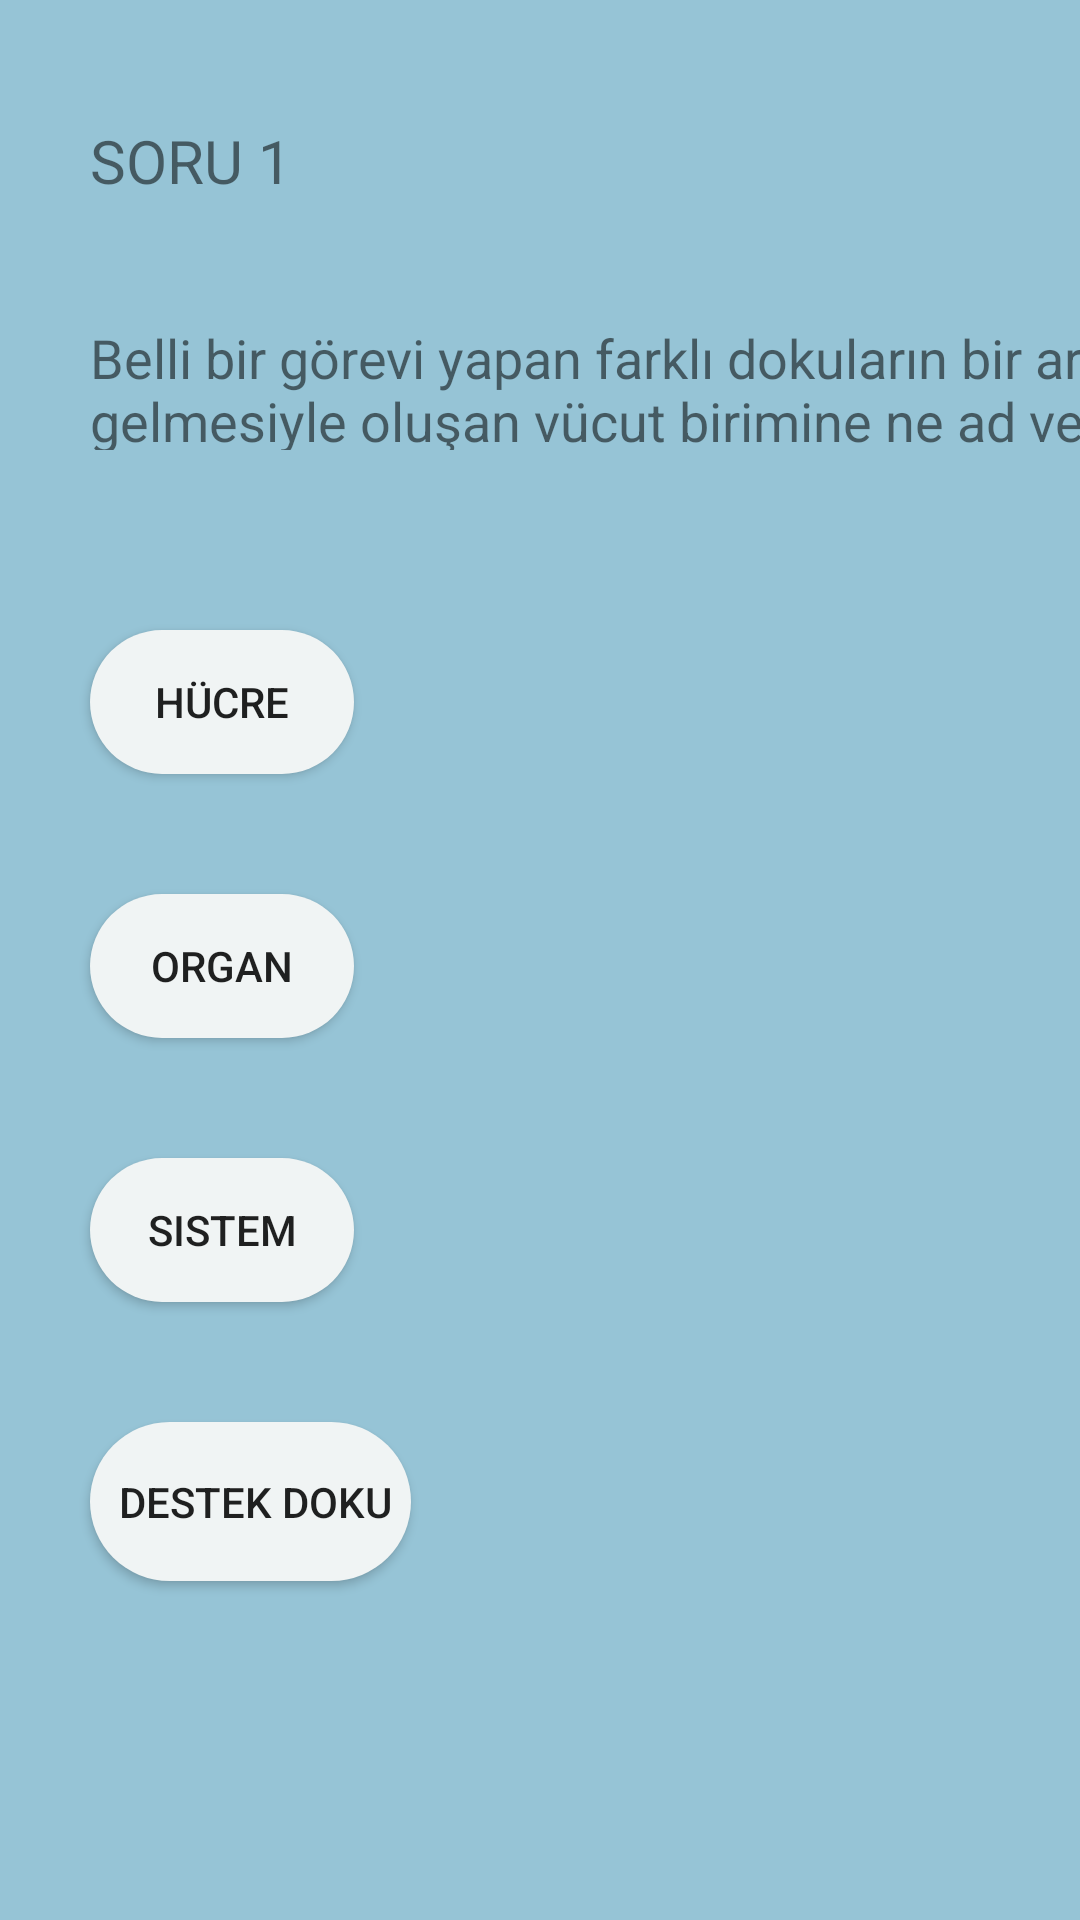

Here is an Android app screen rendered from its layout file. Give the layout XML and the strings, colors and styles it references.
<!-- AndroidManifest.xml: application theme Theme.EhliyetUygulamasi -->
<!-- res/layout/activity_soru1.xml -->
<?xml version="1.0" encoding="utf-8"?>
<androidx.constraintlayout.widget.ConstraintLayout xmlns:android="http://schemas.android.com/apk/res/android"
    xmlns:app="http://schemas.android.com/apk/res-auto"
    xmlns:tools="http://schemas.android.com/tools"
    android:layout_width="match_parent"
    android:layout_height="match_parent"
    android:background="#96C4D6"
    tools:context=".soru1">

    <TextView
        android:id="@+id/textView3"
        android:layout_width="wrap_content"
        android:layout_height="wrap_content"
        android:layout_marginStart="30dp"
        android:layout_marginTop="40dp"
        android:text="SORU 1"
        android:textSize="20dp"
        app:layout_constraintStart_toStartOf="parent"
        app:layout_constraintTop_toTopOf="parent"
        tools:ignore="MissingConstraints" />

    <TextView
        android:id="@+id/textView5"
        android:layout_width="377dp"
        android:layout_height="43dp"
        android:layout_marginStart="30dp"
        android:layout_marginTop="40dp"
        android:text="Belli bir görevi yapan farklı dokuların bir araya gelmesiyle oluşan vücut birimine ne ad verilir?"
        android:textSize="18dp"
        app:layout_constraintStart_toStartOf="parent"
        app:layout_constraintTop_toBottomOf="@+id/textView3"
        tools:ignore="MissingConstraints" />

    <androidx.appcompat.widget.AppCompatButton
        android:id="@+id/button"
        android:layout_width="wrap_content"
        android:layout_height="wrap_content"
        android:layout_marginStart="30dp"
        android:layout_marginTop="60dp"
        android:background="@drawable/butonarkaplan"
        android:text="HÜCRE"
        app:layout_constraintStart_toStartOf="parent"
        app:layout_constraintTop_toBottomOf="@+id/textView5" />

    <androidx.appcompat.widget.AppCompatButton
        android:id="@+id/button2"
        android:layout_width="wrap_content"
        android:layout_height="wrap_content"
        android:layout_marginStart="30dp"
        android:layout_marginTop="40dp"
        android:background="@drawable/butonarkaplan"
        android:text="organ"
        app:layout_constraintStart_toStartOf="parent"
        app:layout_constraintTop_toBottomOf="@+id/button" />

    <androidx.appcompat.widget.AppCompatButton
        android:id="@+id/button3"
        android:layout_width="wrap_content"
        android:layout_height="wrap_content"
        android:layout_marginStart="30dp"
        android:layout_marginTop="40dp"
        android:background="@drawable/butonarkaplan"
        android:text="sistem"
        app:layout_constraintStart_toStartOf="parent"
        app:layout_constraintTop_toBottomOf="@+id/button2" />

    <androidx.appcompat.widget.AppCompatButton
        android:id="@+id/button4"
        android:layout_width="107dp"
        android:layout_height="53dp"
        android:layout_marginStart="30dp"
        android:layout_marginTop="40dp"
        android:background="@drawable/butonarkaplan"
        android:text=" destek doku"
        app:layout_constraintStart_toStartOf="parent"
        app:layout_constraintTop_toBottomOf="@+id/button3" />
</androidx.constraintlayout.widget.ConstraintLayout>
<!-- resources referenced by this layout -->
<resources>
  <!-- drawable butonarkaplan (drawable) -->
  <?xml version="1.0" encoding="utf-8"?>
  <shape xmlns:android="http://schemas.android.com/apk/res/android">
      <solid android:color="#F0F4F4"/>
      <corners android:radius="30dp"/>
  </shape>
  <style name="Theme.EhliyetUygulamasi" parent="Theme.MaterialComponents.DayNight.DarkActionBar">
          
          <item name="colorPrimary">@color/purple_500</item>
          <item name="colorPrimaryVariant">@color/purple_700</item>
          <item name="colorOnPrimary">@color/white</item>
          
          <item name="colorSecondary">@color/teal_200</item>
          <item name="colorSecondaryVariant">@color/teal_700</item>
          <item name="colorOnSecondary">@color/black</item>
          
          <item name="android:statusBarColor">?attr/colorPrimaryVariant</item>
          
      </style>
  <!-- not gathered from this repository: default colours our renderer supplied (Android Studio template values) -->
  <color name="purple_500">#FF6200EE</color>
  <color name="purple_700">#FF3700B3</color>
  <color name="teal_200">#FF03DAC5</color>
  <color name="teal_700">#FF018786</color>
  <color name="black">#FF000000</color>
  <color name="white">#FFFFFFFF</color>
</resources>
